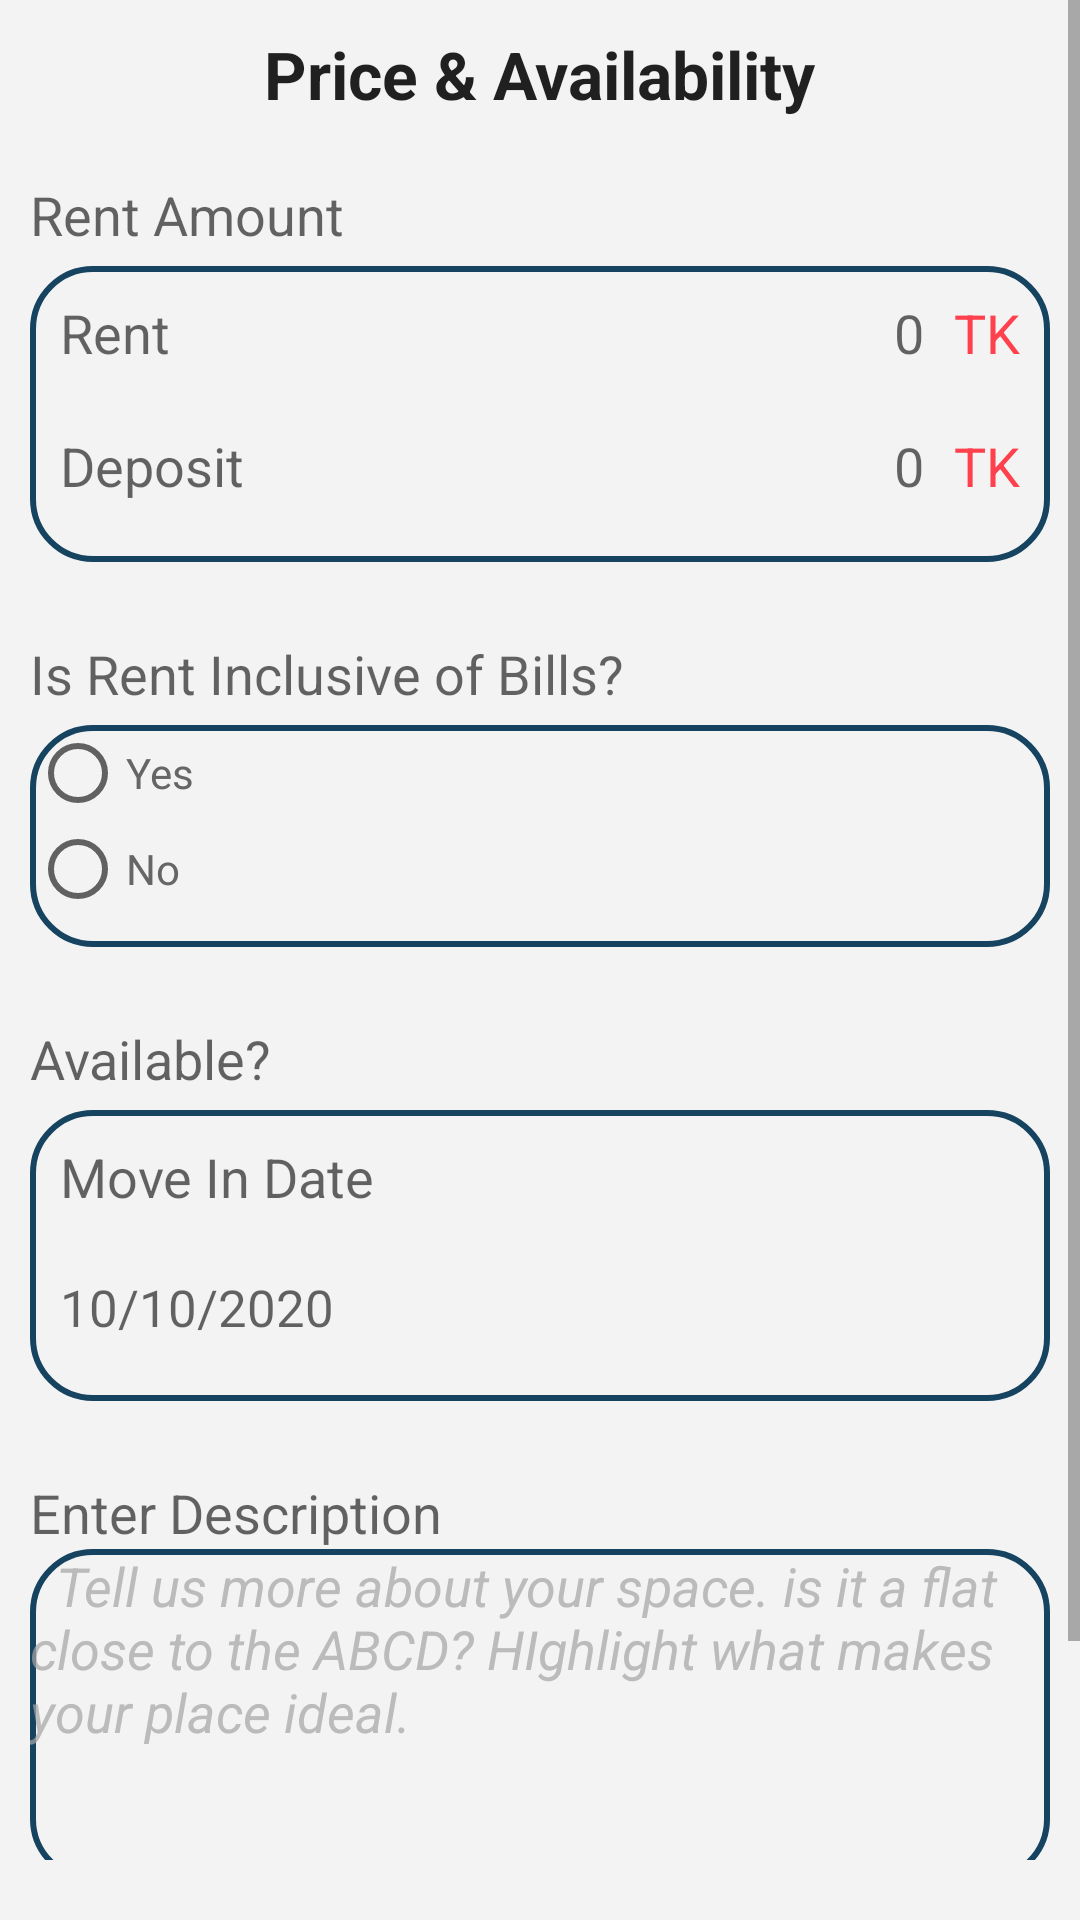

Here is an Android app screen rendered from its layout file. Give the layout XML and the strings, colors and styles it references.
<!-- AndroidManifest.xml: application theme AppTheme.NoActionBar -->
<!-- res/layout/fragment_add_room_detail.xml -->
<?xml version="1.0" encoding="utf-8"?>
<ScrollView xmlns:android="http://schemas.android.com/apk/res/android"
    xmlns:app="http://schemas.android.com/apk/res-auto"
    xmlns:tools="http://schemas.android.com/tools"
    android:layout_width="match_parent"
    android:layout_height="match_parent"
    app:layout_behavior="@string/appbar_scrolling_view_behavior"
    tools:context=".AddRoomDetailFragment"
    android:orientation="vertical"
    android:background="#f3f3f3"
    android:nestedScrollingEnabled="false"
    android:outlineProvider="none"
    android:scrollIndicators="none"
    android:touchscreenBlocksFocus="false"
    android:paddingBottom="20dp"
    android:id="@+id/room_detail_scrollview">

    <LinearLayout
        android:orientation="vertical"
        android:layout_width="match_parent"
        android:layout_height="wrap_content"
        android:scrollbars="none"
        android:verticalScrollbarPosition="defaultPosition"
        android:padding="@dimen/card_vertical">

        <TextView
            android:layout_width="wrap_content"
            android:layout_height="wrap_content"
            android:textAppearance="?android:attr/textAppearanceLarge"
            android:text="Price &amp; Availability"
            android:id="@+id/price_avail_label"
            android:layout_gravity="center"
            android:textColor="@color/browser_actions_text_color"
            android:textStyle="bold"
            android:layout_marginBottom="20dp" />

        <LinearLayout
            android:orientation="vertical"
            android:layout_width="match_parent"
            android:layout_height="match_parent">

            <TextView
                android:layout_width="wrap_content"
                android:layout_height="wrap_content"
                android:textAppearance="?android:attr/textAppearanceMedium"
                android:text="Rent Amount"
                android:id="@+id/rent_amount_label"
                android:paddingBottom="5dp"
                android:textColor="@color/browser_actions_text_color"
                android:layout_gravity="center|left" />

            <LinearLayout
                android:orientation="vertical"
                android:layout_width="match_parent"
                android:layout_height="match_parent"
                android:paddingBottom="10dp"
                android:background="@drawable/edittext_background"
                android:layout_marginBottom="25dp"
                android:weightSum="1">

                <LinearLayout
                    android:orientation="horizontal"
                    android:layout_width="match_parent"
                    android:layout_height="match_parent">

                    <TextView
                        android:layout_width="wrap_content"
                        android:layout_height="wrap_content"
                        android:textAppearance="?android:attr/textAppearanceMedium"
                        android:text="Rent"
                        android:id="@+id/monthly_rent_label"
                        android:layout_margin="10dp" />

                    <EditText
                        android:layout_width="wrap_content"
                        android:layout_height="wrap_content"
                        android:inputType="number"
                        android:ems="10"
                        android:id="@+id/add_room_detail_monthly_rent_editText"
                        android:hint="0"
                        android:textColor="#FF4081"
                        android:gravity="right"
                        android:layout_weight="1"
                        android:background="@null"
                        android:layout_marginTop="10dp" />

                    <TextView
                        android:id="@+id/mrent_dollar_sign_label"
                        android:layout_width="wrap_content"
                        android:layout_height="wrap_content"
                        android:layout_margin="10dp"
                        android:text="TK"
                        android:textAppearance="?android:attr/textAppearanceMedium"
                        android:textColor="@color/colorAccent" />
                </LinearLayout>

                <LinearLayout
                    android:orientation="horizontal"
                    android:layout_width="match_parent"
                    android:layout_height="match_parent" >

                    <TextView
                        android:layout_width="wrap_content"
                        android:layout_height="wrap_content"
                        android:textAppearance="?android:attr/textAppearanceMedium"
                        android:text="Deposit"
                        android:id="@+id/deposit_label"
                        android:layout_margin="10dp" />

                    <EditText
                        android:layout_width="wrap_content"
                        android:layout_height="wrap_content"
                        android:inputType="number"
                        android:ems="10"
                        android:id="@+id/add_room_detail_deposit_editText4"
                        android:hint="0"
                        android:textColor="#FF4081"
                        android:gravity="right"
                        android:layout_weight="1"
                        android:background="@null"
                        android:layout_marginTop="10dp" />

                    <TextView
                        android:layout_width="wrap_content"
                        android:layout_height="wrap_content"
                        android:textAppearance="?android:attr/textAppearanceMedium"
                        android:text="TK"
                        android:id="@+id/deposit_dollar_sign_label"
                        android:textColor="@color/colorAccent"
                        android:layout_margin="10dp" />
                </LinearLayout>

            </LinearLayout>

            <TextView
                android:layout_width="wrap_content"
                android:layout_height="wrap_content"
                android:textAppearance="?android:attr/textAppearanceMedium"
                android:text="Is Rent Inclusive of Bills?"
                android:id="@+id/textView10"
                android:textColor="@color/browser_actions_text_color"
                android:paddingBottom="5dp"
                android:layout_gravity="center|left" />

            <LinearLayout
                android:orientation="horizontal"
                android:layout_width="match_parent"
                android:layout_height="wrap_content"
                android:layout_gravity="center_horizontal"
                android:paddingBottom="10dp"
                android:weightSum="1"
                android:background="@drawable/edittext_background"
                android:layout_marginBottom="25dp">

                <RadioGroup xmlns:android="http://schemas.android.com/apk/res/android"
                    android:layout_width="fill_parent"
                    android:layout_height="wrap_content"
                    android:orientation="vertical">

                    <RadioButton android:id="@+id/radio_inclusive_yes"
                        android:layout_width="wrap_content"
                        android:layout_height="wrap_content"
                        android:text="Yes"
                        android:textColor="#666666"
                        android:layout_weight="1" />

                    <RadioButton android:id="@+id/radio_inclusive_no"
                        android:layout_width="wrap_content"
                        android:layout_height="wrap_content"
                        android:text="No"
                        android:textColor="#666666"
                        android:layout_weight="1" />
                </RadioGroup>

            </LinearLayout>
        </LinearLayout>

        <TextView
            android:layout_width="wrap_content"
            android:layout_height="wrap_content"
            android:textAppearance="?android:attr/textAppearanceMedium"
            android:text="Available?"
            android:id="@+id/textView14"
            android:paddingBottom="5dp"
            android:textColor="@color/browser_actions_text_color"
            android:layout_gravity="center|left" />

        <LinearLayout
            android:orientation="vertical"
            android:layout_width="match_parent"
            android:layout_height="match_parent"
            android:paddingBottom="10dp"
            android:background="@drawable/edittext_background"
            android:weightSum="1"
            android:layout_marginBottom="25dp">

            <TextView
                android:layout_width="wrap_content"
                android:layout_height="wrap_content"
                android:textAppearance="?android:attr/textAppearanceMedium"
                android:text="Move In Date"
                android:id="@+id/movein_date_label"
                android:layout_margin="10dp"
                android:lines="1" />

            <TextView
                android:layout_width="match_parent"
                android:layout_height="wrap_content"
                android:inputType="date"
                android:ems="10"
                android:id="@+id/add_room_detail_movein_date_textview"
                android:hint="10/10/2020"
                android:textColor="@color/colorAccent"
                android:gravity="left"
                android:background="@null"
                android:layout_margin="10dp"
                android:fitsSystemWindows="false"
                android:paddingRight="5dp"
                android:textSize="17sp" />
        </LinearLayout>

        <TextView
            android:layout_width="wrap_content"
            android:layout_height="wrap_content"
            android:textAppearance="?android:attr/textAppearanceMedium"
            android:text="Enter Description"
            android:textColor="@color/browser_actions_text_color"
            android:id="@+id/description_label"
            android:layout_gravity="center|left" />

        <EditText
            android:layout_width="match_parent"
            android:layout_height="111dp"
            android:inputType="textMultiLine"
            android:ems="10"
            android:id="@+id/add_room_detail_description_editText"
            android:lines="5"
            android:textColor="@color/colorAccent"
            android:textColorHint="#b8a5a5a5"
            android:textStyle="italic"
            android:background="@drawable/edittext_background"
            android:hint="  Tell us more about your space. is it a flat close to the ABCD? HIghlight what makes your place ideal."
            android:gravity="left" />

        <com.google.android.material.floatingactionbutton.FloatingActionButton android:id="@+id/add_room_step2_fab"
            android:layout_width="wrap_content"
            android:layout_height="wrap_content"
            android:layout_gravity="end|bottom"
            android:layout_margin="@dimen/fab_margin"
            android:src="@mipmap/ic_done_white_48dp"
            />

    </LinearLayout>
</ScrollView>
<!-- resources referenced by this layout -->
<resources>
  <color name="colorAccent">#ff404d</color>
  <dimen name="card_vertical">10dp</dimen>
  <dimen name="fab_margin">16dp</dimen>
  <!-- drawable edittext_background (drawable) -->
  <?xml version="1.0" encoding="utf-8"?>
  <shape xmlns:android="http://schemas.android.com/apk/res/android"
      android:shape="rectangle">
      <solid android:color="#00deb887"/>
      <stroke android:color="#154360" android:width="2dp" />
      
      <corners android:radius="20dp" />
  </shape>
  <style name="AppTheme.NoActionBar">
          <item name="windowActionBar">false</item>
          <item name="windowNoTitle">true</item>
      </style>
</resources>
